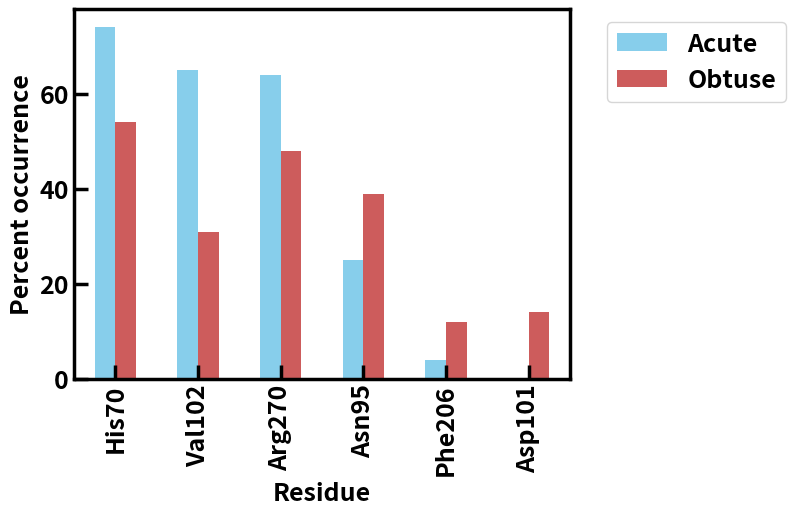
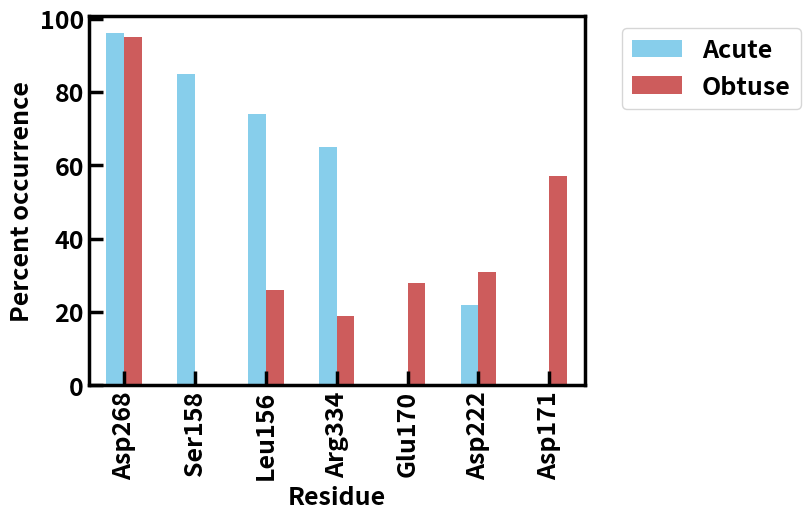
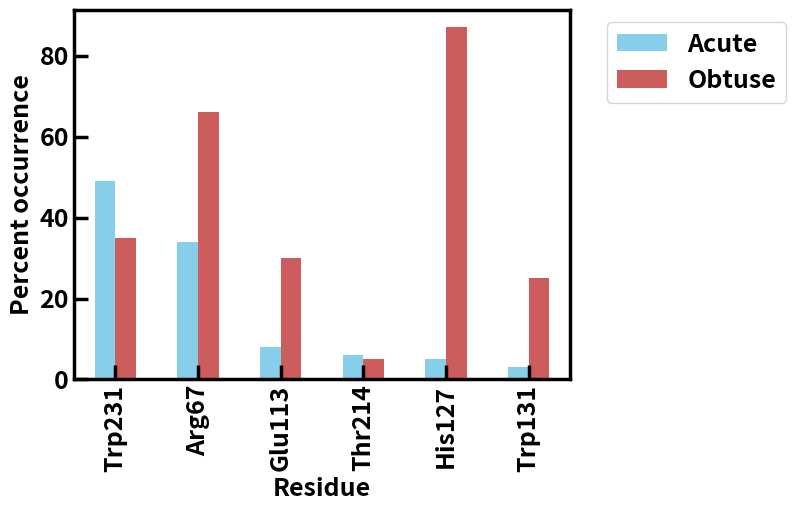
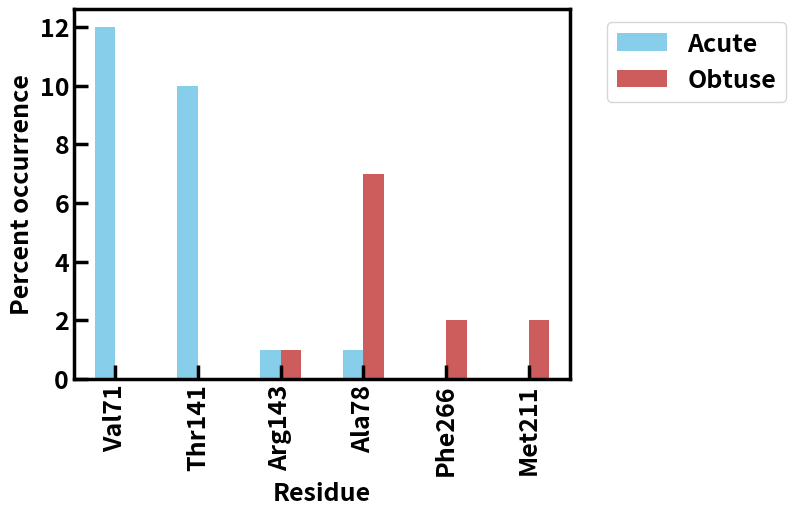
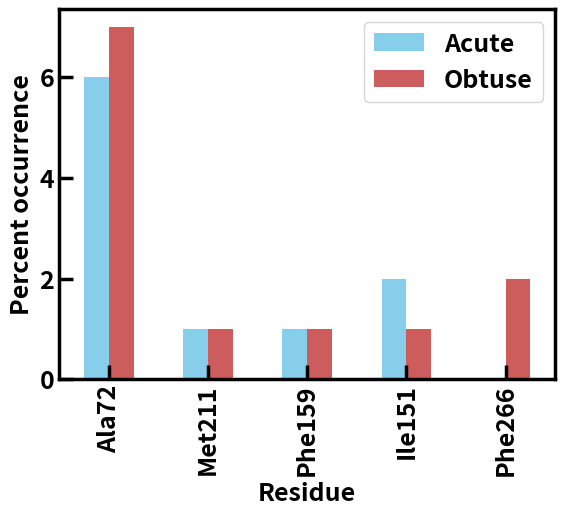

Write the Python code that produced these figures, in order.
# Import dependencies
import pandas as pd
import matplotlib.pyplot as plt

# Create dataframes for hbonding data
taud = pd.DataFrame(
    {
        "His70": [74, 54],
        "Val102": [65, 31],
        "Arg270": [64, 48],
        "Asn95": [25, 39],
        "Phe206": [4, 12],
        "Asp101": [0, 14],
    },
    index=["Acute", "Obtuse"],
).T
vioc = pd.DataFrame(
    {
        "Asp268": [96, 95],
        "Ser158": [85, 0],
        "Leu156": [74, 26],
        "Arg334": [65, 19],
        "Glu170": [0, 28],
        "Asp222": [22, 31],
        "Asp171": [0, 57],
    },
    index=["Acute", "Obtuse"],
).T
besd = pd.DataFrame(
    {
        "Trp231": [49, 35],
        "Arg67": [34, 66],
        "Glu113": [8, 30],
        "Thr214": [6, 5],
        "His127": [5, 87],
        "Trp131": [3, 25],
    },
    index=["Acute", "Obtuse"],
).T
welo5 = pd.DataFrame(
    {
        "Val71": [12, 0],
        "Thr141": [10, 0],
        "Arg143": [1, 1],
        "Ala78": [1, 7],
        "Phe266": [0, 2],
        "Met211": [0, 2],
    },
    index=["Acute", "Obtuse"],
).T
welo5_ax = pd.DataFrame(
    {
        "Ala72": [6, 7],
        "Met211": [1, 1],
        "Phe159": [1, 1],
        "Ile151": [2, 1],
        "Phe266": [0, 2],
    },
    index=["Acute", "Obtuse"],
).T
# Define lists that we can loop over
filenames = ["taud.pdf", "vioc.pdf", "besd.pdf", "welo5.pdf", "welo5_ax.pdf"]
enzymes = [taud, vioc, besd, welo5, welo5_ax]

# Set the lab plot formatting settings
def figure_formatting():
    font = {"family": "sans-serif", "weight": "bold", "size": 18}
    plt.rc("font", **font)
    plt.rcParams["axes.linewidth"] = 2.5
    plt.rcParams["xtick.major.size"] = 10
    plt.rcParams["xtick.major.width"] = 2.5
    plt.rcParams["ytick.major.size"] = 10
    plt.rcParams["ytick.major.width"] = 2.5
    plt.rcParams["xtick.direction"] = "in"
    plt.rcParams["ytick.direction"] = "in"
    plt.rcParams["mathtext.default"] = "regular"
    plt.legend(bbox_to_anchor=(1.05, 1.0), loc="upper left")


# Plot a double barplot
def plot_multi_total_gbsa(hbonds, name):
    figure_formatting()
    new_df = pd.DataFrame(hbonds)
    print(new_df)
    ax = new_df.plot.bar(color=["SkyBlue", "IndianRed"])
    ax.set_ylabel("Percent occurrence", weight="bold")
    ax.set_xlabel("Residue", weight="bold")
    plt.savefig(name, bbox_inches="tight", transparent=True)
    plt.show()


# Run the functions for all the enzymes
for filename, enzyme in zip(filenames, enzymes):
    plot_multi_total_gbsa(enzyme, filename)
